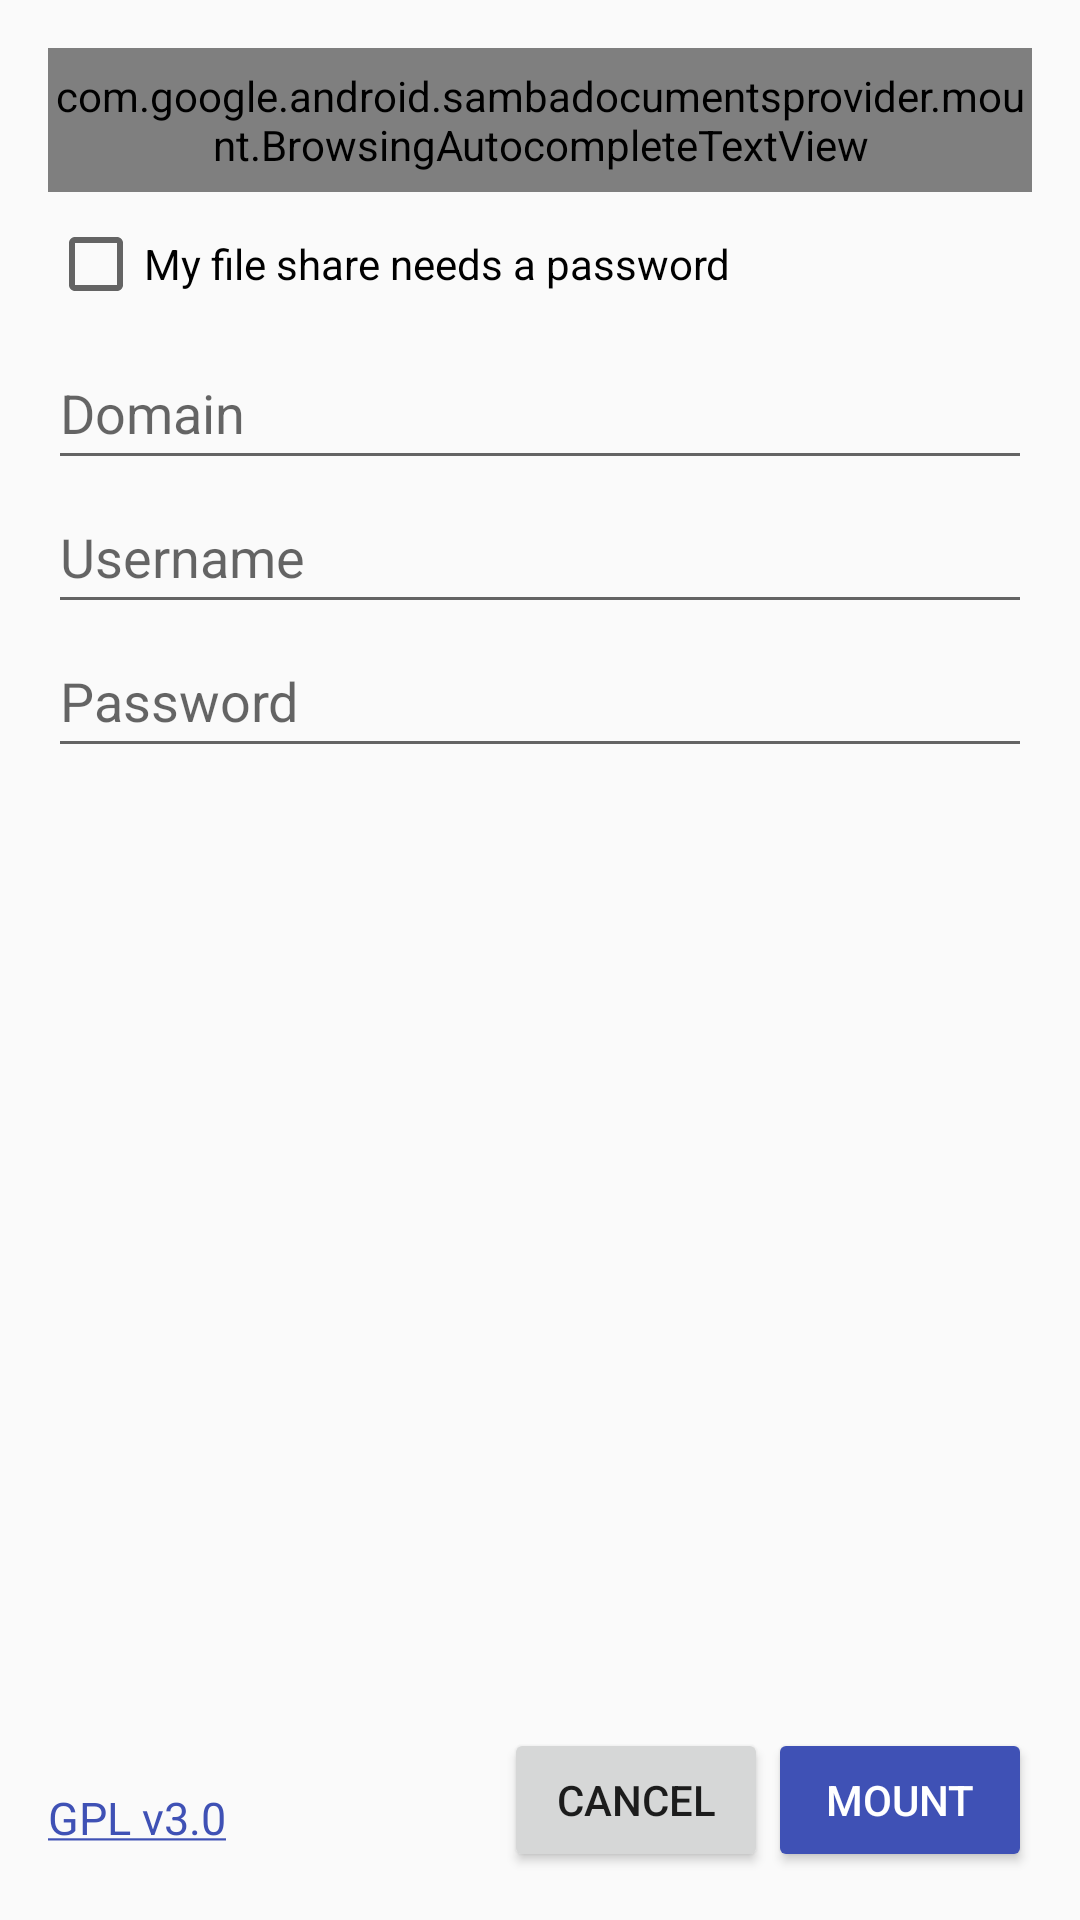

Here is an Android app screen rendered from its layout file. Give the layout XML and the strings, colors and styles it references.
<!-- AndroidManifest.xml: application theme AppTheme -->
<!-- res/layout/activity_main.xml -->
<?xml version="1.0" encoding="utf-8"?>
<LinearLayout
  xmlns:android="http://schemas.android.com/apk/res/android"
  xmlns:tools="http://schemas.android.com/tools"
  android:id="@+id/activity_main"
  android:layout_width="match_parent"
  android:layout_height="match_parent"
  android:paddingLeft="@dimen/activity_horizontal_margin"
  android:paddingRight="@dimen/activity_horizontal_margin"
  android:paddingTop="@dimen/activity_vertical_margin"
  android:paddingBottom="@dimen/activity_vertical_margin"
  android:orientation="vertical"
  tools:context=".mount.MountServerActivity">


  <ScrollView
    android:layout_width="match_parent"
    android:layout_height="0dp"
    android:layout_weight="1">

    <LinearLayout
      android:layout_width="match_parent"
      android:layout_height="wrap_content"
      android:orientation="vertical">

      <com.google.android.sambadocumentsprovider.mount.BrowsingAutocompleteTextView
        android:id="@+id/share_path"
        android:layout_width="match_parent"
        android:layout_height="@dimen/clickable_height"
        android:minLines="1"
        android:maxLines="1"
        android:inputType="textUri"
        android:hint="@string/share_path"/>

      <CheckBox
        android:id="@+id/needs_password"
        android:layout_width="match_parent"
        android:layout_height="@dimen/clickable_height"
        android:checked="false"
        android:text="@string/needs_password"/>

      <LinearLayout
        android:id="@+id/password_hide_group"
        android:layout_width="match_parent"
        android:layout_height="wrap_content"
        android:orientation="vertical">

        <EditText
          android:id="@+id/domain"
          android:layout_width="match_parent"
          android:layout_height="@dimen/clickable_height"
          android:hint="@string/domain"
          android:inputType="text"
          android:maxLines="1"
          android:minLines="1"/>

        <EditText
          android:id="@+id/username"
          android:layout_width="match_parent"
          android:layout_height="@dimen/clickable_height"
          android:hint="@string/username"
          android:inputType="text"
          android:maxLines="1"
          android:minLines="1"/>

        <EditText
          android:id="@+id/password"
          android:layout_width="match_parent"
          android:layout_height="@dimen/clickable_height"
          android:fontFamily="sans-serif"
          android:hint="@string/password"
          android:inputType="textPassword"
          android:maxLines="1"
          android:minLines="1"/>

      </LinearLayout>

      <CheckBox
        android:id="@+id/pin_share"
        android:layout_width="match_parent"
        android:layout_height="wrap_content"
        android:checked="true"
        android:text="@string/pin_this_share"
        android:visibility="gone"/>

    </LinearLayout>
  </ScrollView>

  <RelativeLayout
    android:layout_width="match_parent"
    android:layout_height="wrap_content">
    <TextView
      android:id="@+id/gplv3_link"
      android:layout_width="wrap_content"
      android:layout_height="@dimen/clickable_height"
      android:layout_alignParentStart="true"
      android:gravity="bottom"
      android:paddingBottom="8dp"
      android:maxLines="1"
      android:textSize="15sp"
      android:text="@string/gplv3_link" />

    <Button
      android:id="@+id/mount"
      android:layout_width="wrap_content"
      android:layout_height="wrap_content"
      android:layout_alignParentEnd="true"
      android:textColor="@android:color/white"
      android:backgroundTint="@color/colorPrimary"
      android:text="@string/mount"/>

    <Button
        android:id="@+id/cancel"
        android:layout_width="wrap_content"
        android:layout_height="wrap_content"
        android:layout_toStartOf="@id/mount"
        android:text="@string/cancel"/>

  </RelativeLayout>
</LinearLayout>
<!-- resources referenced by this layout -->
<resources>
  <color name="colorPrimary">#3F51B5</color>
  <dimen name="activity_horizontal_margin">16dp</dimen>
  <dimen name="activity_vertical_margin">16dp</dimen>
  <dimen name="clickable_height">48dp</dimen>
  <string name="cancel">Cancel</string>
  <string name="domain">Domain</string>
  <string name="gplv3_link">
      <a href="https://www.gnu.org/licenses/gpl-3.0-standalone.html">GPL v3.0</a>
    </string>
  <string name="mount">Mount</string>
  <string name="needs_password">My file share needs a password</string>
  <string name="password">Password</string>
  <string name="pin_this_share">Pin this share</string>
  <string name="share_path">Share Path e.g. smb://server/share</string>
  <string name="username">Username</string>
  <style name="AppTheme" parent="Theme.AppCompat.Light.DarkActionBar">
      
      <item name="colorPrimary">@color/colorPrimary</item>
      <item name="colorPrimaryDark">@color/colorPrimaryDark</item>
      <item name="colorAccent">@color/colorPrimary</item>
    </style>
  <color name="colorPrimaryDark">#303F9F</color>
</resources>
